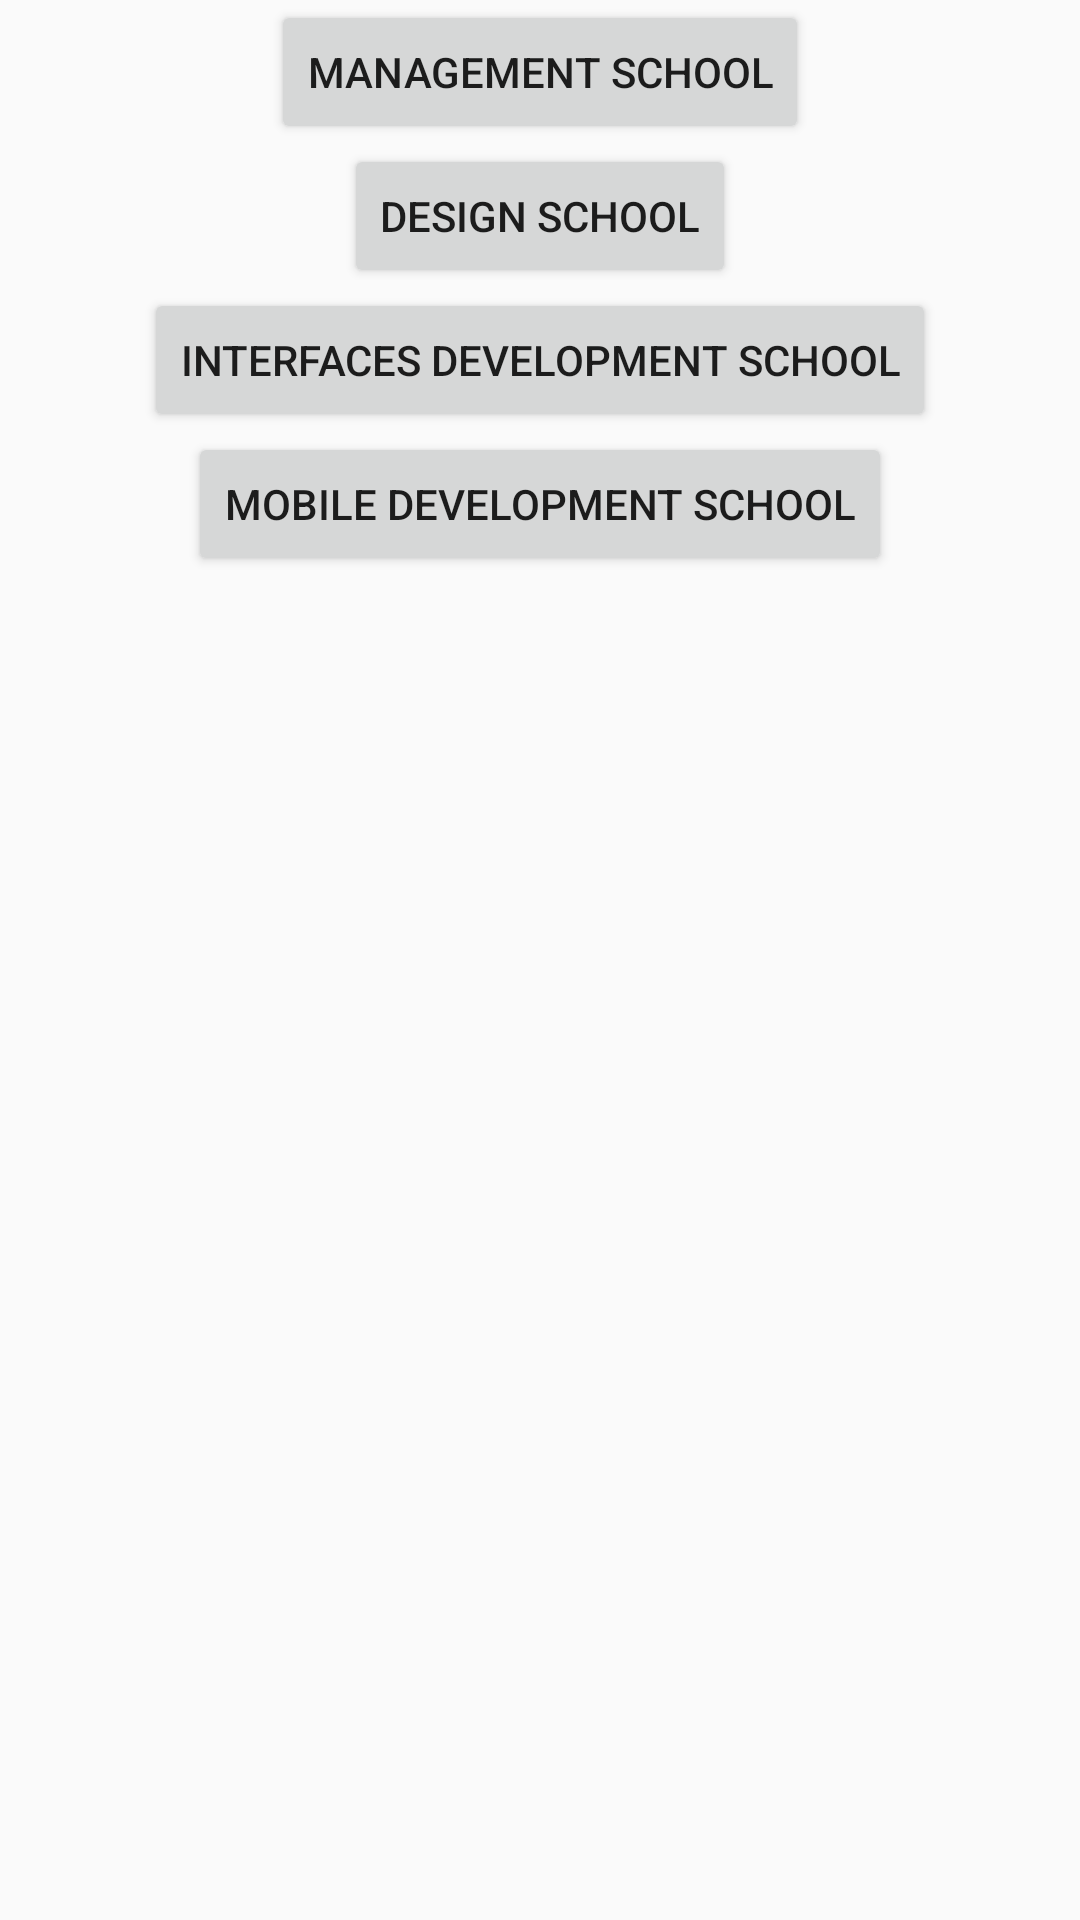

Android layout source for this screen:
<!-- AndroidManifest.xml: application theme AppTheme -->
<!-- res/layout/activity_pickschool.xml -->
<?xml version="1.0" encoding="utf-8"?>
<LinearLayout xmlns:android="http://schemas.android.com/apk/res/android"
    android:orientation="vertical" android:layout_width="match_parent"
    android:layout_height="match_parent">
    <ImageView
        android:layout_width="wrap_content"
        android:layout_height="wrap_content"
        android:layout_gravity="center"
        />
    <Button
        android:id="@+id/bn_managers_school"
        android:layout_width="wrap_content"
        android:layout_height="wrap_content"
        android:layout_gravity="center"
        android:text="@string/managment_school_name"
        />
    <Button
        android:id="@+id/bn_design_school"
        android:layout_width="wrap_content"
        android:layout_height="wrap_content"
        android:layout_gravity="center"
        android:text="@string/design_school_name"/>
    <Button
        android:id="@+id/bn_interfaces_school"
        android:layout_width="wrap_content"
        android:layout_height="wrap_content"
        android:layout_gravity="center"
        android:text="@string/interfaces_school_name"/>
    <Button
        android:id="@+id/bn_mobile_school"
        android:layout_width="wrap_content"
        android:layout_height="wrap_content"
        android:layout_gravity="center"
        android:text="@string/mobile_school_name"/>
</LinearLayout>
<!-- resources referenced by this layout -->
<resources>
  <string name="design_school_name">Design school</string>
  <string name="interfaces_school_name">Interfaces Development school</string>
  <string name="managment_school_name">Management school</string>
  <string name="mobile_school_name">Mobile Development school</string>
  <style name="AppTheme" parent="Theme.AppCompat.Light.DarkActionBar">
          <item name="colorPrimary">@color/colorPrimary</item>
          <item name="colorPrimaryDark">@color/colorPrimaryDark</item>
          <item name="colorAccent">@color/colorAccent</item>
      </style>
  <color name="colorPrimary">#FFE046</color>
  <color name="colorPrimaryDark">#E1C63E</color>
  <color name="colorAccent">#000</color>
</resources>
